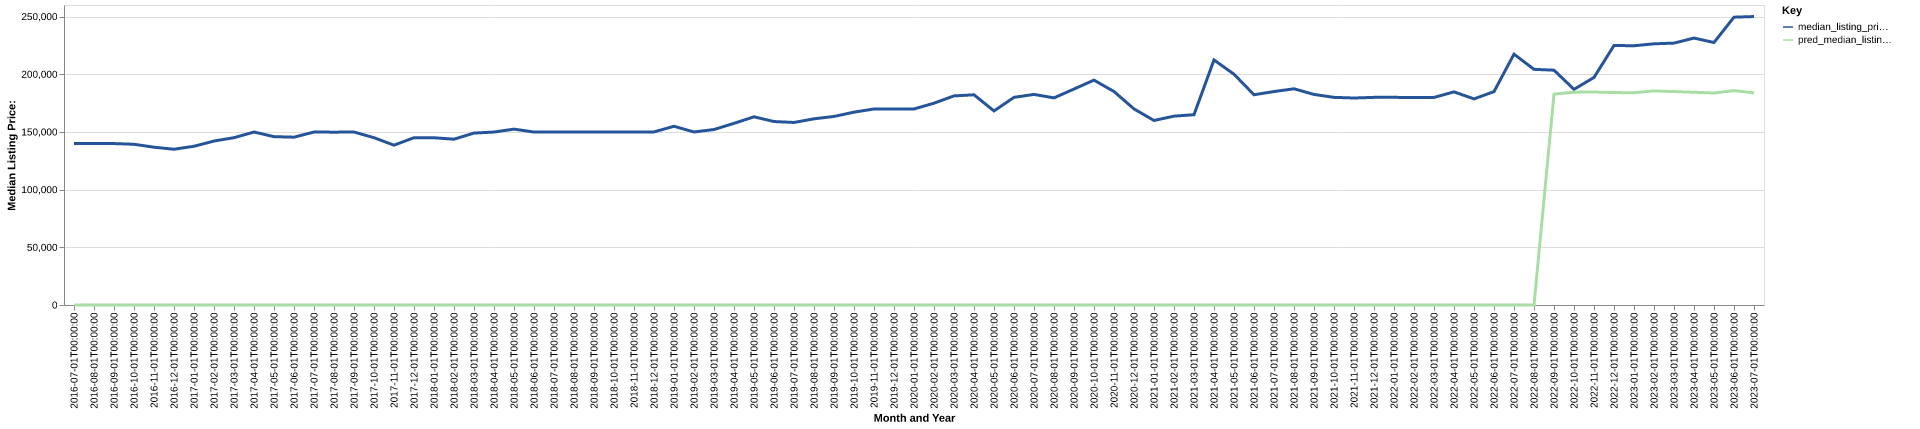

The file beside this chart, header and first rows:
date, time_idx, median_listing_price, thirty_year_interest_rate_five, month, county_name, active_listing_count, median_days_on_market, pred_median_listing_price, month_year
2016-07-01, 0, 139900, 3.72, 7, Mount Pleasant, MI, 484.0, 83.0, 0, Jul-2016
2016-08-01, 1, 139900, 3.73, 8, Mount Pleasant, MI, 463.0, 86.0, 0, Aug-2016
2016-09-01, 2, 139900, 3.66, 9, Mount Pleasant, MI, 432.0, 92.0, 0, Sep-2016
2016-10-01, 3, 139300, 3.64, 10, Mount Pleasant, MI, 406.0, 97.0, 0, Oct-2016
2016-11-01, 4, 136750, 3.66, 11, Mount Pleasant, MI, 361.0, 104.0, 0, Nov-2016
2016-12-01, 5, 135000, 3.48, 12, Mount Pleasant, MI, 342.0, 106.0, 0, Dec-2016
2017-01-01, 6, 137575, 3.45, 1, Mount Pleasant, MI, 308.0, 115.0, 0, Jan-2017
2017-02-01, 7, 142100, 3.5, 2, Mount Pleasant, MI, 308.0, 125.0, 0, Feb-2017
2017-03-01, 8, 145000, 3.52, 3, Mount Pleasant, MI, 306.0, 112.0, 0, Mar-2017
2017-04-01, 9, 149900, 4.03, 4, Mount Pleasant, MI, 311.0, 86.0, 0, Apr-2017
2017-05-01, 10, 145900, 4.32, 5, Mount Pleasant, MI, 347.0, 68.0, 0, May-2017
2017-06-01, 11, 145450, 4.2, 6, Mount Pleasant, MI, 353.0, 63.0, 0, Jun-2017
2017-07-01, 12, 149900, 4.19, 7, Mount Pleasant, MI, 346.0, 71.0, 0, Jul-2017
2017-08-01, 13, 149800, 4.3, 8, Mount Pleasant, MI, 353.0, 73.0, 0, Aug-2017
2017-09-01, 14, 149900, 4.1, 9, Mount Pleasant, MI, 355.0, 66.0, 0, Sep-2017
2017-10-01, 15, 145000, 4.05, 10, Mount Pleasant, MI, 336.0, 77.0, 0, Oct-2017
2017-11-01, 16, 138500, 3.94, 11, Mount Pleasant, MI, 322.0, 84.0, 0, Nov-2017
2017-12-01, 17, 145000, 4.03, 12, Mount Pleasant, MI, 286.0, 101.0, 0, Dec-2017
2018-01-01, 18, 144950, 3.93, 1, Mount Pleasant, MI, 272.0, 114.0, 0, Jan-2018
2018-02-01, 19, 143700, 3.83, 2, Mount Pleasant, MI, 264.0, 117.0, 0, Feb-2018
2018-03-01, 20, 149000, 3.94, 3, Mount Pleasant, MI, 272.0, 116.0, 0, Mar-2018
2018-04-01, 21, 149900, 3.95, 4, Mount Pleasant, MI, 283.0, 93.0, 0, Apr-2018
2018-05-01, 22, 152425, 3.99, 5, Mount Pleasant, MI, 292.0, 72.0, 0, May-2018
2018-06-01, 23, 149900, 4.15, 6, Mount Pleasant, MI, 324.0, 65.0, 0, Jun-2018
2018-07-01, 24, 150000, 4.4, 7, Mount Pleasant, MI, 340.0, 64.0, 0, Jul-2018
2018-08-01, 25, 149900, 4.46, 8, Mount Pleasant, MI, 336.0, 69.0, 0, Aug-2018
2018-09-01, 26, 149900, 4.58, 9, Mount Pleasant, MI, 341.0, 71.0, 0, Sep-2018
2018-10-01, 27, 150000, 4.66, 10, Mount Pleasant, MI, 325.0, 78.0, 0, Oct-2018
2018-11-01, 28, 150000, 4.62, 11, Mount Pleasant, MI, 319.0, 92.0, 0, Nov-2018
2018-12-01, 29, 150000, 4.54, 12, Mount Pleasant, MI, 302.0, 101.0, 0, Dec-2018
2019-01-01, 30, 154900, 4.6, 1, Mount Pleasant, MI, 262.0, 112.0, 0, Jan-2019
2019-02-01, 31, 149950, 4.72, 2, Mount Pleasant, MI, 259.0, 123.0, 0, Feb-2019
2019-03-01, 32, 152086, 4.9, 3, Mount Pleasant, MI, 271.0, 100.0, 0, Mar-2019
2019-04-01, 33, 157450, 4.94, 4, Mount Pleasant, MI, 276.0, 69.0, 0, Apr-2019
2019-05-01, 34, 163100, 4.75, 5, Mount Pleasant, MI, 278.0, 56.0, 0, May-2019
2019-06-01, 35, 159000, 4.51, 6, Mount Pleasant, MI, 301.0, 58.0, 0, Jun-2019
2019-07-01, 36, 158200, 4.41, 7, Mount Pleasant, MI, 322.0, 67.0, 0, Jul-2019
2019-08-01, 37, 161363, 4.41, 8, Mount Pleasant, MI, 305.0, 77.0, 0, Aug-2019
2019-09-01, 38, 163409, 4.2, 9, Mount Pleasant, MI, 281.0, 84.0, 0, Sep-2019
2019-10-01, 39, 167125, 4.14, 10, Mount Pleasant, MI, 241.0, 87.0, 0, Oct-2019
2019-11-01, 40, 169900, 3.84, 11, Mount Pleasant, MI, 190.0, 92.0, 0, Nov-2019
2019-12-01, 41, 169900, 3.81, 12, Mount Pleasant, MI, 173.0, 112.0, 0, Dec-2019
2020-01-01, 42, 169900, 3.75, 1, Mount Pleasant, MI, 165.0, 114.0, 0, Jan-2020
2020-02-01, 43, 174900, 3.73, 2, Mount Pleasant, MI, 155.0, 110.0, 0, Feb-2020
2020-03-01, 44, 181225, 3.78, 3, Mount Pleasant, MI, 161.0, 92.0, 0, Mar-2020
2020-04-01, 45, 182175, 3.75, 4, Mount Pleasant, MI, 143.0, 86.0, 0, Apr-2020
2020-05-01, 46, 168175, 3.74, 5, Mount Pleasant, MI, 150.0, 88.0, 0, May-2020
2020-06-01, 47, 179975, 3.72, 6, Mount Pleasant, MI, 160.0, 74.0, 0, Jun-2020
2020-07-01, 48, 182500, 3.49, 7, Mount Pleasant, MI, 162.0, 65.0, 0, Jul-2020
2020-08-01, 49, 179500, 3.65, 8, Mount Pleasant, MI, 148.0, 67.0, 0, Aug-2020
2020-09-01, 50, 187175, 3.33, 9, Mount Pleasant, MI, 137.0, 75.0, 0, Sep-2020
2020-10-01, 51, 194900, 3.28, 10, Mount Pleasant, MI, 131.0, 70.0, 0, Oct-2020
2020-11-01, 52, 185000, 3.21, 11, Mount Pleasant, MI, 132.0, 67.0, 0, Nov-2020
2020-12-01, 53, 169950, 3.07, 12, Mount Pleasant, MI, 129.0, 72.0, 0, Dec-2020
2021-01-01, 54, 159900, 2.99, 1, Mount Pleasant, MI, 97.0, 86.0, 0, Jan-2021
2021-02-01, 55, 163675, 2.93, 2, Mount Pleasant, MI, 74.0, 107.0, 0, Feb-2021
2021-03-01, 56, 164925, 2.88, 3, Mount Pleasant, MI, 74.0, 85.0, 0, Mar-2021
2021-04-01, 57, 212375, 2.84, 4, Mount Pleasant, MI, 65.0, 49.0, 0, Apr-2021
2021-05-01, 58, 200000, 2.71, 5, Mount Pleasant, MI, 70.0, 37.0, 0, May-2021
2021-06-01, 59, 182200, 2.79, 6, Mount Pleasant, MI, 88.0, 34.0, 0, Jun-2021
... 25 more rows
